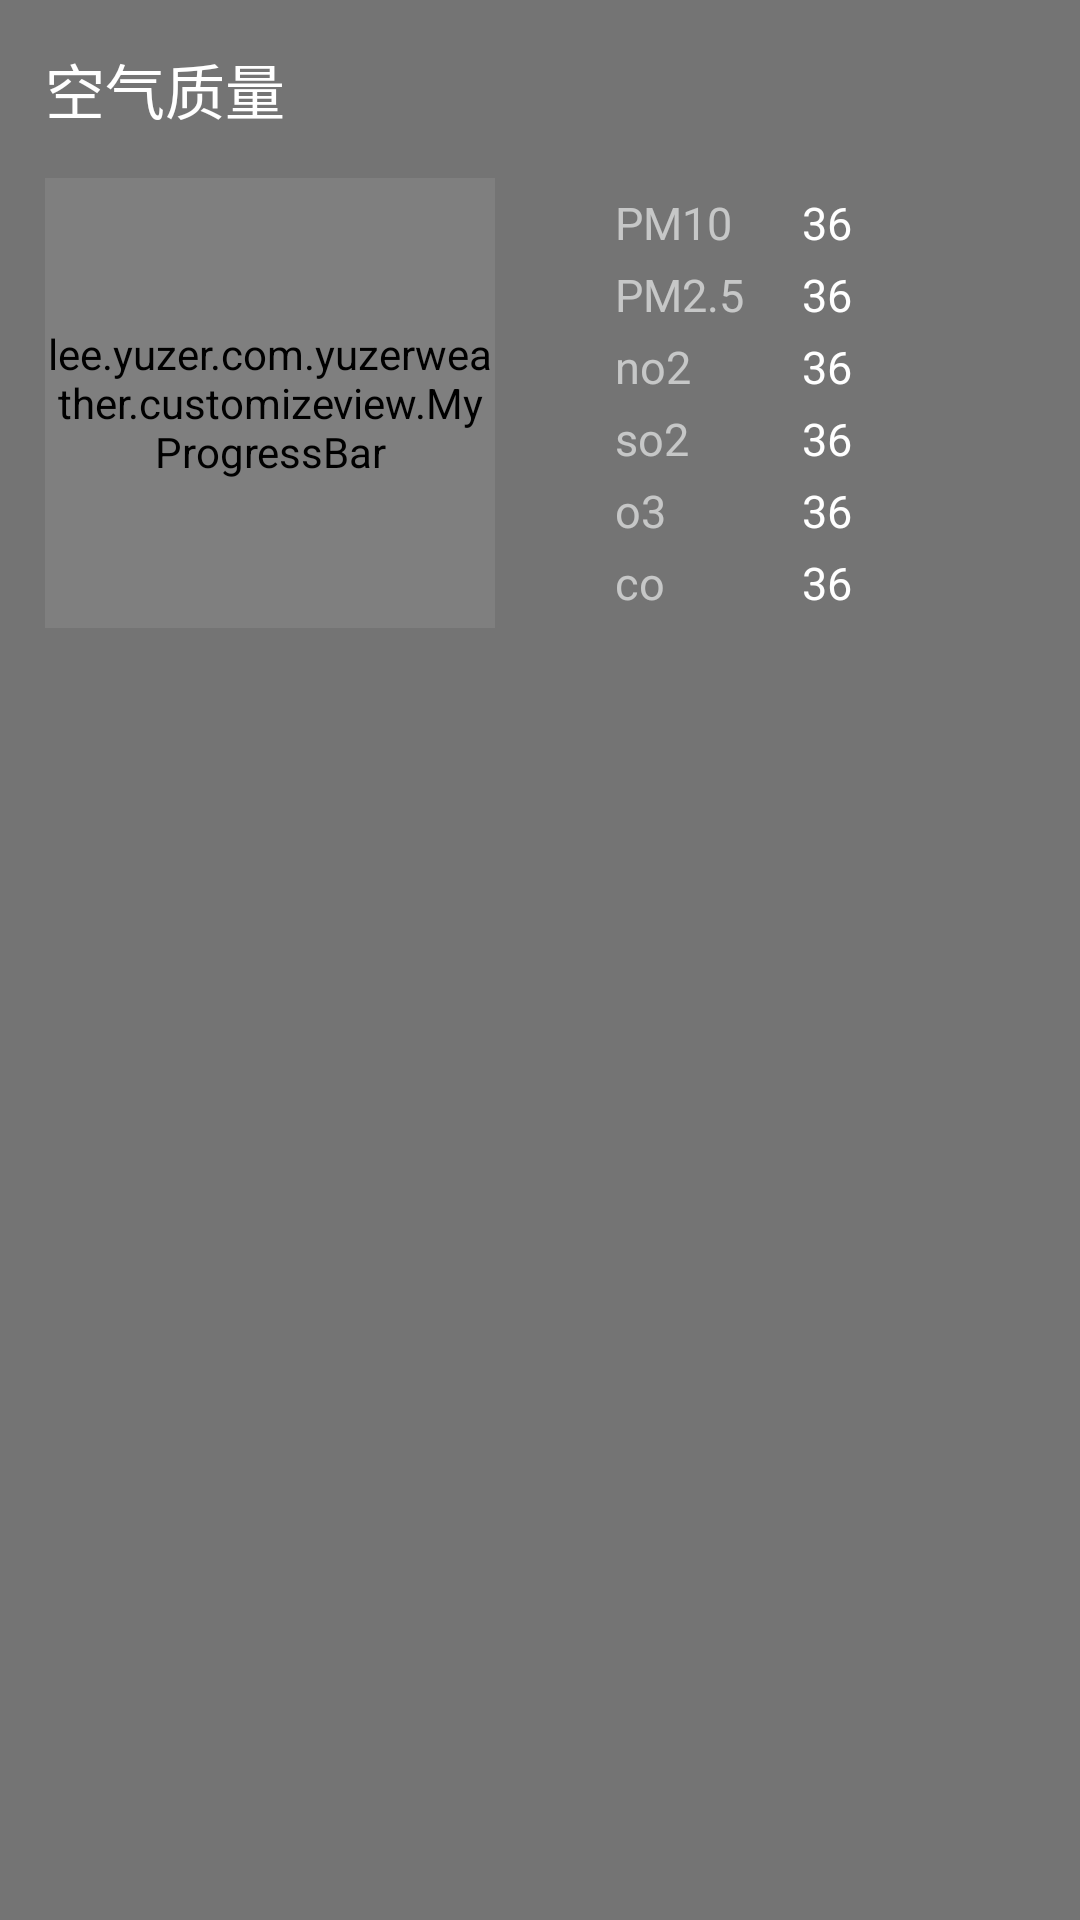

Here is an Android app screen rendered from its layout file. Give the layout XML and the strings, colors and styles it references.
<!-- AndroidManifest.xml: application theme AppTheme -->
<!-- res/layout/aqi.xml -->
<?xml version="1.0" encoding="utf-8"?>
<LinearLayout xmlns:android="http://schemas.android.com/apk/res/android"
              xmlns:app="http://schemas.android.com/apk/res-auto"
              android:id="@+id/aqi_layout"
              android:layout_width="match_parent"
              android:layout_height="wrap_content"
              android:layout_margin="15dp"
              android:background="#8000"
              android:orientation="vertical">

    <TextView
        android:layout_width="wrap_content"
        android:layout_height="wrap_content"
        android:layout_marginLeft="15dp"
        android:layout_marginTop="15dp"
        android:text="空气质量"
        android:textColor="#fff"
        android:textSize="20sp"/>

    <LinearLayout
        android:layout_width="match_parent"
        android:layout_height="wrap_content"
        android:layout_margin="15dp"
        android:orientation="horizontal">

        <LinearLayout
            android:layout_width="0dp"
            android:layout_height="150dp"
            android:layout_weight="1"
            android:orientation="horizontal">

            <lee.yuzer.com.yuzerweather.customizeview.MyProgressBar
                android:id="@+id/myProgressBar"
                android:layout_width="150dp"
                android:layout_height="150dp"
                android:layout_gravity="center_horizontal"
                app:chart_title="污染指数"
                app:current_progress="200"
                app:max_progress="500"
                app:progress_unit="pm2.5"/>

        </LinearLayout>

        <LinearLayout
            android:layout_width="0dp"
            android:layout_height="150dp"
            android:layout_weight="1"
            android:orientation="vertical">

            <LinearLayout
                android:layout_width="match_parent"
                android:layout_height="0dp"
                android:layout_marginTop="3dp"
                android:layout_weight="1"
                android:orientation="horizontal">

                <TextView
                    android:layout_width="0dp"
                    android:layout_height="wrap_content"
                    android:layout_gravity="center"
                    android:layout_weight="1"
                    android:gravity="left"
                    android:paddingLeft="25dp"
                    android:text="PM10"
                    android:textColor="#aaf0f1f2"
                    android:textSize="15sp"/>

                <TextView
                    android:id="@+id/pm10_text"
                    android:layout_width="0dp"
                    android:layout_height="wrap_content"
                    android:layout_gravity="center"
                    android:layout_weight="1"
                    android:gravity="left"
                    android:paddingLeft="5dp"
                    android:text="36"
                    android:textColor="#ffffff"
                    android:textSize="15sp"/>
            </LinearLayout>

            <LinearLayout
                android:layout_width="match_parent"
                android:layout_height="0dp"
                android:layout_weight="1"
                android:orientation="horizontal">

                <TextView
                    android:layout_width="0dp"
                    android:layout_height="wrap_content"
                    android:layout_gravity="center"
                    android:layout_weight="1"
                    android:gravity="left"
                    android:paddingLeft="25dp"
                    android:text="PM2.5"
                    android:textColor="#aaf0f1f2"
                    android:textSize="15sp"/>

                <TextView
                    android:id="@+id/pm25_text"
                    android:layout_width="0dp"
                    android:layout_height="wrap_content"
                    android:layout_gravity="center"
                    android:layout_weight="1"
                    android:gravity="left"
                    android:paddingLeft="5dp"
                    android:text="36"
                    android:textColor="#ffffff"
                    android:textSize="15sp"/>
            </LinearLayout>

            <LinearLayout
                android:layout_width="match_parent"
                android:layout_height="0dp"
                android:layout_weight="1"
                android:orientation="horizontal">

                <TextView
                    android:layout_width="0dp"
                    android:layout_height="wrap_content"
                    android:layout_gravity="center"
                    android:layout_weight="1"
                    android:gravity="left"
                    android:paddingLeft="25dp"
                    android:text="no2"
                    android:textColor="#aaf0f1f2"
                    android:textSize="15sp"/>

                <TextView
                    android:id="@+id/no2_text"
                    android:layout_width="0dp"
                    android:layout_height="wrap_content"
                    android:layout_gravity="center"
                    android:layout_weight="1"
                    android:gravity="left"
                    android:paddingLeft="5dp"
                    android:text="36"
                    android:textColor="#ffffff"
                    android:textSize="15sp"/>
            </LinearLayout>

            <LinearLayout
                android:layout_width="match_parent"
                android:layout_height="0dp"
                android:layout_weight="1"
                android:orientation="horizontal">

                <TextView
                    android:layout_width="0dp"
                    android:layout_height="wrap_content"
                    android:layout_gravity="center"
                    android:layout_weight="1"
                    android:gravity="left"
                    android:paddingLeft="25dp"
                    android:text="so2"
                    android:textColor="#aaf0f1f2"
                    android:textSize="15sp"/>

                <TextView
                    android:id="@+id/so2_text"
                    android:layout_width="0dp"
                    android:layout_height="wrap_content"
                    android:layout_gravity="center"
                    android:layout_weight="1"
                    android:gravity="left"
                    android:paddingLeft="5dp"
                    android:text="36"
                    android:textColor="#ffffff"
                    android:textSize="15sp"/>
            </LinearLayout>

            <LinearLayout
                android:layout_width="match_parent"
                android:layout_height="0dp"
                android:layout_weight="1"
                android:orientation="horizontal">

                <TextView
                    android:layout_width="0dp"
                    android:layout_height="wrap_content"
                    android:layout_gravity="center"
                    android:layout_weight="1"
                    android:gravity="left"
                    android:paddingLeft="25dp"
                    android:text="o3"
                    android:textColor="#aaf0f1f2"
                    android:textSize="15sp"/>

                <TextView
                    android:id="@+id/o3_text"
                    android:layout_width="0dp"
                    android:layout_height="wrap_content"
                    android:layout_gravity="center"
                    android:layout_weight="1"
                    android:gravity="left"
                    android:paddingLeft="5dp"
                    android:text="36"
                    android:textColor="#ffffff"
                    android:textSize="15sp"/>
            </LinearLayout>

            <LinearLayout
                android:layout_width="match_parent"
                android:layout_height="0dp"
                android:layout_marginBottom="3dp"
                android:layout_weight="1"
                android:orientation="horizontal">

                <TextView
                    android:layout_width="0dp"
                    android:layout_height="wrap_content"
                    android:layout_gravity="center"
                    android:layout_weight="1"
                    android:gravity="left"
                    android:paddingLeft="25dp"
                    android:text="co"
                    android:textColor="#aaf0f1f2"
                    android:textSize="15sp"/>

                <TextView
                    android:id="@+id/co_text"
                    android:layout_width="0dp"
                    android:layout_height="wrap_content"
                    android:layout_gravity="center"
                    android:layout_weight="1"
                    android:gravity="left"
                    android:paddingLeft="5dp"
                    android:text="36"
                    android:textColor="#ffffff"
                    android:textSize="15sp"/>
            </LinearLayout>


        </LinearLayout>

    </LinearLayout>

</LinearLayout>
<!-- resources referenced by this layout -->
<resources>
  <style name="AppTheme" parent="Theme.AppCompat.Light.NoActionBar">
          
          <item name="colorPrimary">@color/colorPrimary</item>
          <item name="colorPrimaryDark">@color/colorPrimaryDark</item>
          <item name="colorAccent">@color/colorAccent</item>
      </style>
  <!-- not gathered from this repository: default colours our renderer supplied (Android Studio template values) -->
  <color name="colorPrimary">#FF6200EE</color>
  <color name="colorPrimaryDark">#FF3700B3</color>
  <color name="colorAccent">#FF03DAC5</color>
</resources>
